Dataset: preprocessed_data (GitHub, JamesEdLemaitre/Classification-of-plankton-from-ZooCAM-images). Classes: Physonectae, tail Appendicularia, other Siphonophorae, Harpacticoida, empty Harpacticoida, comb Ctenophora, larvae Echinodermata, Noctiluca, detritus, empty Copepoda, Oncaea, Euchaeta, Diatoma tenuis, Acartiidae.

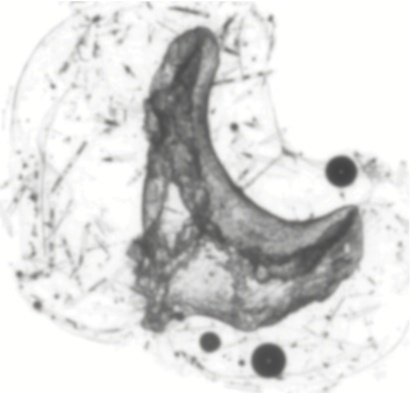
Label: Physonectae

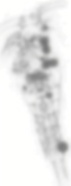
Label: empty Copepoda

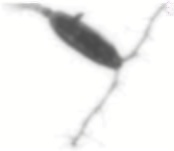
Label: Acartiidae

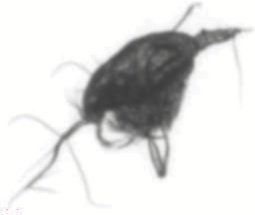
Label: Euchaeta

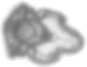
Label: larvae Echinodermata

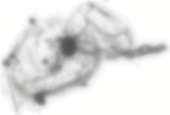
Label: other Siphonophorae
